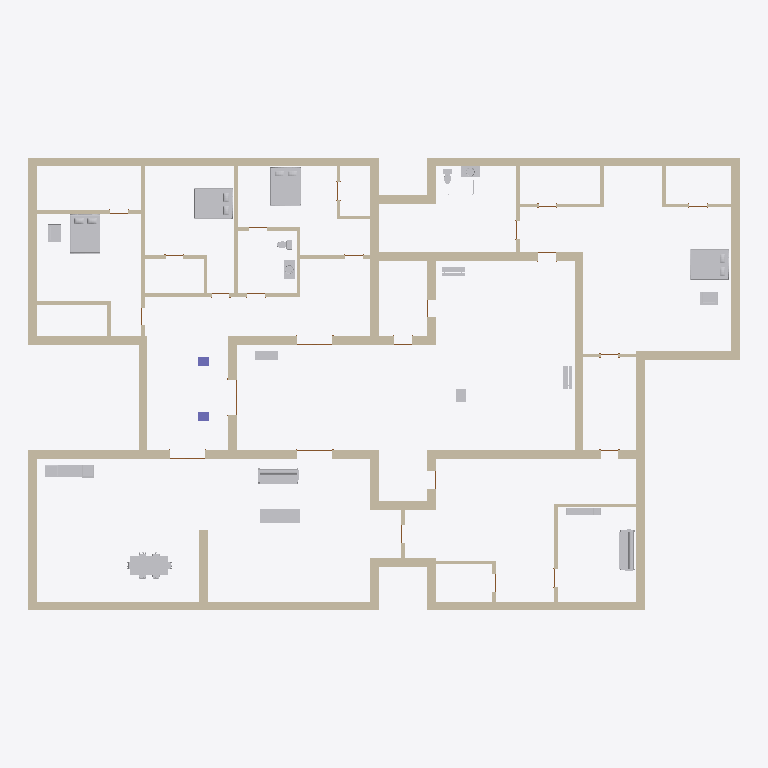
Plan cut of the same IFC building model at storey 'Level 1' (level 0.00 m, cut at 1.40 m), seen from above with north up, elements coloured by IFC class: 55 walls (beige), 24 other elements (light grey), 4 doors (brown), 2 columns (violet). Cut surfaces are drawn darker.
Extent 37.5 m × 23.9 m × 4.3 m (x, y, z). Storeys (1): Level 1 at 0.00 m. Elements (125): 55 IfcWallStandardCase, 24 IfcDoor, 21 IfcFurnishingElement, 12 IfcWindow, 11 IfcBuildingElementProxy, 2 IfcColumn.

HEADER;
FILE_DESCRIPTION(('ViewDefinition [CoordinationView]'),'2;1');
FILE_NAME('Project Number','2011-09-09T15:08:14',(''),(''),'Autodesk Revit Architecture 2012 - 1.0','20110309_2315','');
FILE_SCHEMA(('IFC2X3'));
ENDSEC;
DATA;
#34=IFCPROJECT('2f43Kio2v5vA4hu75LsUxz',#33,'Project Number',$,$,'','Project Status',(#27,#28),#23);
#59843=IFCSITE('2f43Kio2v5vA4hu75LsUx$',#33,'Default',$,'',#59842,$,$,.ELEMENT.,$,$,$,$,$);
#36=IFCBUILDING('2f43Kio2v5vA4hu75LsUxy',#33,$,$,$,#25,$,$,.ELEMENT.,$,$,$);
#39=IFCBUILDINGSTOREY('2f43Kio2v5vA4hu76g9X0w',#33,'Level 1',$,$,#38,$,$,.ELEMENT.,0.0);
#1554=IFCWALLSTANDARDCASE('2TC9qPqY90dAH6hZEbQId5',#33,'Basic Wall:Exterior - Block on Mtl. Stud:127748',$,'Basic Wall:Exterior - Block on Mtl. Stud:54538',#1538,#1553,'127748');
#2120=IFCWALLSTANDARDCASE('2TC9qPqY90dAH6hZEbQI_p',#33,'Basic Wall:Exterior - Block on Mtl. Stud:128370',$,'Basic Wall:Exterior - Block on Mtl. Stud:54538',#2107,#2119,'128370');
#1816=IFCWALLSTANDARDCASE('2TC9qPqY90dAH6hZEbQIb5',#33,'Basic Wall:Exterior - Block on Mtl. Stud:127876',$,'Basic Wall:Exterior - Block on Mtl. Stud:54538',#1803,#1815,'127876');
#1930=IFCWALLSTANDARDCASE('2TC9qPqY90dAH6hZEbQIwS',#33,'Basic Wall:Exterior - Block on Mtl. Stud:128093',$,'Basic Wall:Exterior - Block on Mtl. Stud:54538',#1917,#1929,'128093');
#1854=IFCWALLSTANDARDCASE('2TC9qPqY90dAH6hZEbQIaw',#33,'Basic Wall:Exterior - Block on Mtl. Stud:127995',$,'Basic Wall:Exterior - Block on Mtl. Stud:54538',#1841,#1853,'127995');
#1968=IFCWALLSTANDARDCASE('2TC9qPqY90dAH6hZEbQIvW',#33,'Basic Wall:Exterior - Block on Mtl. Stud:128161',$,'Basic Wall:Exterior - Block on Mtl. Stud:54538',#1955,#1967,'128161');
#2500=IFCWALLSTANDARDCASE('2TC9qPqY90dAH6hZEbQIrj',#33,'Basic Wall:Exterior - Block on Mtl. Stud:128940',$,'Basic Wall:Exterior - Block on Mtl. Stud:54538',#2487,#2499,'128940');
#2538=IFCWALLSTANDARDCASE('2TC9qPqY90dAH6hZEbQIBG',#33,'Basic Wall:Exterior - Block on Mtl. Stud:129041',$,'Basic Wall:Exterior - Block on Mtl. Stud:54538',#2525,#2537,'129041');
#2310=IFCWALLSTANDARDCASE('2TC9qPqY90dAH6hZEbQIot',#33,'Basic Wall:Exterior - Block on Mtl. Stud:128630',$,'Basic Wall:Exterior - Block on Mtl. Stud:54538',#2297,#2309,'128630');
#2348=IFCWALLSTANDARDCASE('2TC9qPqY90dAH6hZEbQIt6',#33,'Basic Wall:Exterior - Block on Mtl. Stud:128775',$,'Basic Wall:Exterior - Block on Mtl. Stud:54538',#2335,#2347,'128775');
#2158=IFCWALLSTANDARDCASE('2TC9qPqY90dAH6hZEbQIzg',#33,'Basic Wall:Exterior - Block on Mtl. Stud:128427',$,'Basic Wall:Exterior - Block on Mtl. Stud:54538',#2145,#2157,'128427');
#2652=IFCWALLSTANDARDCASE('2TC9qPqY90dAH6hZEbQI2g',#33,'Basic Wall:Exterior - Block on Mtl. Stud:129643',$,'Basic Wall:Exterior - Block on Mtl. Stud:54538',#2639,#2651,'129643');
#57622=IFCFURNISHINGELEMENT('2f1cWs3aH1JAxCXxnX8OHe',#33,'Ë«ÈË´²£¨dwg£©:Twin Bed£¨dwg£©:Twin Bed£¨dwg£©:213195',$,'Twin Bed£¨dwg£©',#57621,#57615,'213195');
#57644=IFCFURNISHINGELEMENT('2f1cWs3aH1JAxCXxnX8OHJ',#33,'Ë«ÈË´²£¨dwg£©:Twin Bed£¨dwg£©:Twin Bed£¨dwg£©:213232',$,'Twin Bed£¨dwg£©',#57643,#57636,'213232');
#57666=IFCFURNISHINGELEMENT('2f1cWs3aH1JAxCXxnX8OMo',#33,'Ë«ÈË´²£¨dwg£©:Twin Bed£¨dwg£©:Twin Bed£¨dwg£©:213265',$,'Twin Bed£¨dwg£©',#57665,#57658,'213265');
#57596=IFCFURNISHINGELEMENT('2f1cWs3aH1JAxCXxnX8VX2',#33,'Ë«ÈË´²£¨dwg£©:Twin Bed£¨dwg£©:Twin Bed£¨dwg£©:212193',$,'Twin Bed£¨dwg£©',#57595,#57589,'212193');
#3084=IFCWALLSTANDARDCASE('0PwtDi46HA4BJOW1BRF$Zm',#33,'Basic Wall:Exterior - Block on Mtl. Stud:131703',$,'Basic Wall:Exterior - Block on Mtl. Stud:54538',#3071,#3083,'131703');
#2576=IFCWALLSTANDARDCASE('2TC9qPqY90dAH6hZEbQI91',#33,'Basic Wall:Exterior - Block on Mtl. Stud:129152',$,'Basic Wall:Exterior - Block on Mtl. Stud:54538',#2563,#2575,'129152');
#2272=IFCWALLSTANDARDCASE('2TC9qPqY90dAH6hZEbQIoF',#33,'Basic Wall:Exterior - Block on Mtl. Stud:128590',$,'Basic Wall:Exterior - Block on Mtl. Stud:54538',#2259,#2271,'128590');
#2196=IFCWALLSTANDARDCASE('2TC9qPqY90dAH6hZEbQIyq',#33,'Basic Wall:Exterior - Block on Mtl. Stud:128501',$,'Basic Wall:Exterior - Block on Mtl. Stud:54538',#2183,#2195,'128501');
#2234=IFCWALLSTANDARDCASE('2TC9qPqY90dAH6hZEbQIpV',#33,'Basic Wall:Exterior - Block on Mtl. Stud:128542',$,'Basic Wall:Exterior - Block on Mtl. Stud:54538',#2221,#2233,'128542');
#1892=IFCWALLSTANDARDCASE('2TC9qPqY90dAH6hZEbQIxl',#33,'Basic Wall:Exterior - Block on Mtl. Stud:128046',$,'Basic Wall:Exterior - Block on Mtl. Stud:54538',#1879,#1891,'128046');
#18717=IFCFURNISHINGELEMENT('2YmBkr$kL6HPs8BdAt47Mv',#33,'Table - Dining w chairs (2):Table w 6 Seats:Table w 6 Seats:167172',$,'Table w 6 Seats',#18716,#18710,'167172');
#2728=IFCWALLSTANDARDCASE('2TC9qPqY90dAH6hZEbQI4U',#33,'Basic Wall:Exterior - Block on Mtl. Stud:130015',$,'Basic Wall:Exterior - Block on Mtl. Stud:54538',#2715,#2727,'130015');
#2690=IFCWALLSTANDARDCASE('2TC9qPqY90dAH6hZEbQI1I',#33,'Basic Wall:Exterior - Block on Mtl. Stud:129683',$,'Basic Wall:Exterior - Block on Mtl. Stud:54538',#2677,#2689,'129683');
#58799=IFCFURNISHINGELEMENT('2f1cWs3aH1JAxCXxnX8OSO',#33,'Sofa (2):2100mm:2100mm:213947',$,'2100mm',#58798,#58792,'213947');
#2818=IFCWALLSTANDARDCASE('3suq63NhfF9xVHLsVaoAxi',#33,'Basic Wall:Generic - 200mm:130138',$,'Basic Wall:Generic - 200mm:398',#2805,#2817,'130138');
#59359=IFCFURNISHINGELEMENT('3IF4BKyhL1EPD79Aqh46oM',#33,'Sofa (2):2100mm:2100mm:218153',$,'2100mm',#59358,#59351,'218153');
#2614=IFCWALLSTANDARDCASE('2TC9qPqY90dAH6hZEbQI3p',#33,'Basic Wall:Exterior - Block on Mtl. Stud:129586',$,'Basic Wall:Exterior - Block on Mtl. Stud:54538',#2601,#2613,'129586');
#59324=IFCFURNISHINGELEMENT('3IF4BKyhL1EPD79Aqh47Ui',#33,'Table - Dining (1):750 x 2100mm:750 x 2100mm:216851',$,'750 x 2100mm',#59323,#59317,'216851');
#1740=IFCWALLSTANDARDCASE('2TC9qPqY90dAH6hZEbQIdu',#33,'Basic Wall:Exterior - Block on Mtl. Stud:127801',$,'Basic Wall:Exterior - Block on Mtl. Stud:54538',#1727,#1739,'127801');
#2044=IFCWALLSTANDARDCASE('2TC9qPqY90dAH6hZEbQIu_',#33,'Basic Wall:Exterior - Block on Mtl. Stud:128255',$,'Basic Wall:Exterior - Block on Mtl. Stud:54538',#2031,#2043,'128255');
#2424=IFCWALLSTANDARDCASE('2TC9qPqY90dAH6hZEbQIsL',#33,'Basic Wall:Exterior - Block on Mtl. Stud:128852',$,'Basic Wall:Exterior - Block on Mtl. Stud:54538',#2411,#2423,'128852');
#3046=IFCWALLSTANDARDCASE('3suq63NhfF9xVHLsVaoAoa',#33,'Basic Wall:Generic - 200mm:130578',$,'Basic Wall:Generic - 200mm:398',#3033,#3045,'130578');
#2932=IFCWALLSTANDARDCASE('3suq63NhfF9xVHLsVaoAyc',#33,'Basic Wall:Generic - 200mm:130448',$,'Basic Wall:Generic - 200mm:398',#2919,#2931,'130448');
#2386=IFCWALLSTANDARDCASE('2TC9qPqY90dAH6hZEbQItr',#33,'Basic Wall:Exterior - Block on Mtl. Stud:128820',$,'Basic Wall:Exterior - Block on Mtl. Stud:54538',#2373,#2385,'128820');
#3122=IFCWALLSTANDARDCASE('0PwtDi46HA4BJOW1BRF$WV',#33,'Basic Wall:Exterior - Block on Mtl. Stud:131736',$,'Basic Wall:Exterior - Block on Mtl. Stud:54538',#3109,#3121,'131736');
#2006=IFCWALLSTANDARDCASE('2TC9qPqY90dAH6hZEbQIuV',#33,'Basic Wall:Exterior - Block on Mtl. Stud:128222',$,'Basic Wall:Exterior - Block on Mtl. Stud:54538',#1993,#2005,'128222');
#2082=IFCWALLSTANDARDCASE('2TC9qPqY90dAH6hZEbQI$S',#33,'Basic Wall:Exterior - Block on Mtl. Stud:128285',$,'Basic Wall:Exterior - Block on Mtl. Stud:54538',#2069,#2081,'128285');
#2766=IFCWALLSTANDARDCASE('3suq63NhfF9xVHLsVaoAwC',#33,'Basic Wall:Generic - 200mm:130106',$,'Basic Wall:Generic - 200mm:398',#2753,#2765,'130106');
#1702=IFCWALLSTANDARDCASE('2TC9qPqY90dAH6hZEbQIdR',#33,'Basic Wall:Exterior - Block on Mtl. Stud:127770',$,'Basic Wall:Exterior - Block on Mtl. Stud:54538',#1689,#1701,'127770');
#1778=IFCWALLSTANDARDCASE('2TC9qPqY90dAH6hZEbQIcH',#33,'Basic Wall:Exterior - Block on Mtl. Stud:127824',$,'Basic Wall:Exterior - Block on Mtl. Stud:54538',#1765,#1777,'127824');
#3502=IFCWALLSTANDARDCASE('0PwtDi46HA4BJOW1BRF$z5',#33,'Basic Wall:Generic - 200mm:132546',$,'Basic Wall:Generic - 200mm:398',#3489,#3501,'132546');
#2462=IFCWALLSTANDARDCASE('2TC9qPqY90dAH6hZEbQIsx',#33,'Basic Wall:Exterior - Block on Mtl. Stud:128890',$,'Basic Wall:Exterior - Block on Mtl. Stud:54538',#2449,#2461,'128890');
#2856=IFCWALLSTANDARDCASE('3suq63NhfF9xVHLsVaoAuN',#33,'Basic Wall:Generic - 200mm:130209',$,'Basic Wall:Generic - 200mm:398',#2843,#2855,'130209');
#3236=IFCWALLSTANDARDCASE('0PwtDi46HA4BJOW1BRF$wA',#33,'Basic Wall:Generic - 200mm:132109',$,'Basic Wall:Generic - 200mm:398',#3223,#3235,'132109');
#16721=IFCFURNISHINGELEMENT('2YmBkr$kL6HPs8BdAt4BRw',#33,'Bookshelves:1850 x 1850 x 390mm:1850 x 1850 x 390mm:151111',$,'1850 x 1850 x 390mm',#16720,#16714,'151111');
#3540=IFCWALLSTANDARDCASE('0PwtDi46HA4BJOW1BRF$zO',#33,'Basic Wall:Generic - 200mm:132575',$,'Basic Wall:Generic - 200mm:398',#3527,#3539,'132575');
#8072=IFCFURNISHINGELEMENT('3F_QNpmNDFbB_CO7TFz14J',#33,'M_Chair-Corbu:M_Chair-Corbu:M_Chair-Corbu:140764',$,'M_Chair-Corbu',#8071,#8065,'140764');
#8106=IFCFURNISHINGELEMENT('3F_QNpmNDFbB_CO7TFz1A2',#33,'M_Chair-Corbu:M_Chair-Corbu:M_Chair-Corbu:140877',$,'M_Chair-Corbu',#8105,#8099,'140877');
#31764=IFCFURNISHINGELEMENT('2f1cWs3aH1JAxCXxnX8UZp',#33,'M_Counter Top w Sink Hole:600mm Depth:600mm Depth:207952',$,'600mm Depth',#31763,#31757,'207952');
#29794=IFCBUILDINGELEMENTPROXY('0fwcnZsfD8ZPCOY2lYn6kB',#33,'Sink - Bathroom (2):Sink - Bathroom (2):Sink - Bathroom (2):207433',$,'Sink - Bathroom (2)',#29793,#29787,'207433',.ELEMENT.);
#29836=IFCBUILDINGELEMENTPROXY('1SIH5v9hfBSu1D21YpNjaw',#33,'Sink - Bathroom (2):Sink - Bathroom (2):Sink - Bathroom (2):207843',$,'Sink - Bathroom (2)',#29835,#29829,'207843',.ELEMENT.);
#4015=IFCWALLSTANDARDCASE('0PwtDi46HA4BJOW1BRF$EM',#33,'Basic Wall:Generic - 200mm:133393',$,'Basic Wall:Generic - 200mm:398',#4002,#4014,'133393');
#59812=IFCFURNISHINGELEMENT('0_KG_Hn3r3WPnRhx2kI$IH',#33,'Bench - Locker Room:1220 x 457 x 356mm:1220 x 457 x 356mm:231448',$,'1220 x 457 x 356mm',#59811,#59805,'231448');
#2970=IFCWALLSTANDARDCASE('3suq63NhfF9xVHLsVaoAy1',#33,'Basic Wall:Generic - 200mm:130487',$,'Basic Wall:Generic - 200mm:398',#2957,#2969,'130487');
#3312=IFCWALLSTANDARDCASE('0PwtDi46HA4BJOW1BRF$xO',#33,'Basic Wall:Generic - 200mm:132191',$,'Basic Wall:Generic - 200mm:398',#3299,#3311,'132191');
#59779=IFCFURNISHINGELEMENT('0_KG_Hn3r3WPnRhx2kI$ju',#33,'Bench - Locker Room:1220 x 457 x 356mm:1220 x 457 x 356mm:231409',$,'1220 x 457 x 356mm',#59778,#59772,'231409');
#59833=IFCFURNISHINGELEMENT('0_KG_Hn3r3WPnRhx2kI$Gx',#33,'Bench - Locker Room:1220 x 457 x 356mm:1220 x 457 x 356mm:231602',$,'1220 x 457 x 356mm',#59832,#59826,'231602');
#3426=IFCWALLSTANDARDCASE('0PwtDi46HA4BJOW1BRF$$Y',#33,'Basic Wall:Generic - 200mm:132453',$,'Basic Wall:Generic - 200mm:398',#3413,#3425,'132453');
#3759=IFCWALLSTANDARDCASE('0PwtDi46HA4BJOW1BRF$nY',#33,'Basic Wall:Generic - 200mm:132837',$,'Basic Wall:Generic - 200mm:398',#3746,#3758,'132837');
#3008=IFCWALLSTANDARDCASE('3suq63NhfF9xVHLsVaoAz2',#33,'Basic Wall:Generic - 200mm:130548',$,'Basic Wall:Generic - 200mm:398',#2995,#3007,'130548');
#3160=IFCWALLSTANDARDCASE('0PwtDi46HA4BJOW1BRF$d6',#33,'Basic Wall:Generic - 200mm:131905',$,'Basic Wall:Generic - 200mm:398',#3147,#3159,'131905');
#3274=IFCWALLSTANDARDCASE('0PwtDi46HA4BJOW1BRF$wz',#33,'Basic Wall:Generic - 200mm:132154',$,'Basic Wall:Generic - 200mm:398',#3261,#3273,'132154');
#31670=IFCBUILDINGELEMENTPROXY('2f1cWs3aH1JAxCXxnX8UZi',#33,'M_Refrigerator:600 x 660mm:600 x 660mm:207951',$,'600 x 660mm',#31669,#31663,'207951',.ELEMENT.);
#36108=IFCBUILDINGELEMENTPROXY('2f1cWs3aH1JAxCXxnX8UZn',#33,'M_Cook Top-4 Unit2:0615 x 500mm:0615 x 500mm:207954',$,'0615 x 500mm',#36107,#36101,'207954',.ELEMENT.);
#3198=IFCWALLSTANDARDCASE('0PwtDi46HA4BJOW1BRF$dk',#33,'Basic Wall:Generic - 200mm:131945',$,'Basic Wall:Generic - 200mm:398',#3185,#3197,'131945');
#36173=IFCBUILDINGELEMENTPROXY('2f1cWs3aH1JAxCXxnX8Vxk',#33,'M_Furnace:540 x 725 x 1170mm:540 x 725 x 1170mm:211533',$,'540 x 725 x 1170mm',#36172,#36166,'211533',.ELEMENT.);
#2894=IFCWALLSTANDARDCASE('3suq63NhfF9xVHLsVaoAvr',#33,'Basic Wall:Generic - 200mm:130243',$,'Basic Wall:Generic - 200mm:398',#2881,#2893,'130243');
#3388=IFCWALLSTANDARDCASE('0PwtDi46HA4BJOW1BRF$_2',#33,'Basic Wall:Generic - 200mm:132357',$,'Basic Wall:Generic - 200mm:398',#3375,#3387,'132357');
#16013=IFCBUILDINGELEMENTPROXY('24SDBmgTjEmx5mcE_2i7hw',#33,'M_Toilet-Domestic-3D:M_Toilet-Domestic-3D:M_Toilet-Domestic-3D:146101',$,'M_Toilet-Domestic-3D',#16012,#16006,'146101',.ELEMENT.);
#3350=IFCWALLSTANDARDCASE('0PwtDi46HA4BJOW1BRF$vD',#33,'Basic Wall:Generic - 200mm:132298',$,'Basic Wall:Generic - 200mm:398',#3337,#3349,'132298');
#4053=IFCWALLSTANDARDCASE('0PwtDi46HA4BJOW1BRF$Ew',#33,'Basic Wall:Generic - 200mm:133437',$,'Basic Wall:Generic - 200mm:398',#4040,#4052,'133437');
#15977=IFCBUILDINGELEMENTPROXY('24SDBmgTjEmx5mcE_2i7eB',#33,'M_Toilet-Domestic-3D:M_Toilet-Domestic-3D:M_Toilet-Domestic-3D:145988',$,'M_Toilet-Domestic-3D',#15976,#15970,'145988',.ELEMENT.);
#3797=IFCWALLSTANDARDCASE('0PwtDi46HA4BJOW1BRF$nx',#33,'Basic Wall:Generic - 200mm:132860',$,'Basic Wall:Generic - 200mm:398',#3784,#3796,'132860');
#6106=IFCCOLUMN('3F_QNpmNDFbB_CO7TFz2rK',#33,'M_Rectangular Column:475 x 610mm:475 x 610mm:137627',$,'475 x 610mm',#6105,#6102,'137627');
#6147=IFCCOLUMN('3F_QNpmNDFbB_CO7TFz2wt',#33,'M_Rectangular Column:475 x 610mm:475 x 610mm:137848',$,'475 x 610mm',#6146,#6143,'137848');
#4091=IFCWALLSTANDARDCASE('0PwtDi46HA4BJOW1BRF$FS',#33,'Basic Wall:Generic - 200mm:133467',$,'Basic Wall:Generic - 200mm:398',#4078,#4090,'133467');
#3464=IFCWALLSTANDARDCASE('0PwtDi46HA4BJOW1BRF$$w',#33,'Basic Wall:Generic - 200mm:132477',$,'Basic Wall:Generic - 200mm:398',#3451,#3463,'132477');
#5439=IFCDOOR('0PwtDi46HA4BJOW1BRF_en',#33,'M_Double-Panel 1:1830 x 1981mm:1830 x 1981mm:135350',$,'1830 x 1981mm',#5438,#5433,'135350',1980.999999999998,1830.000000000001);
#5503=IFCDOOR('0PwtDi46HA4BJOW1BRF_k1',#33,'M_Double-Panel 1:1830 x 1981mm:1830 x 1981mm:135430',$,'1830 x 1981mm',#5502,#5497,'135430',1980.999999999998,1830.0);
#5548=IFCDOOR('0PwtDi46HA4BJOW1BRF_kY',#33,'M_Double-Panel 1:1830 x 1981mm:1830 x 1981mm:135461',$,'1830 x 1981mm',#5547,#5542,'135461',1980.999999999998,1830.000000000001);
#6071=IFCDOOR('0PwtDi46HA4BJOW1BRF_lH',#33,'M_Double-Panel 1:1830 x 1981mm:1830 x 1981mm:135510',$,'1830 x 1981mm',#6070,#6065,'135510',1980.999999999998,1830.000000000002);
#35498=IFCBUILDINGELEMENTPROXY('2f1cWs3aH1JAxCXxnX8UZo',#33,'M_Sink Kitchen-Island:450 x 450mm:450 x 450mm:207953',$,'450 x 450mm',#35497,#35491,'207953',.ELEMENT.);
#30122=IFCBUILDINGELEMENTPROXY('2f1cWs3aH1JAxCXxnX8UZk',#33,'M_Kitchenette - Medium:1372mm:1372mm:207949',$,'1372mm',#30121,#30115,'207949',.ELEMENT.);
ENDSEC;